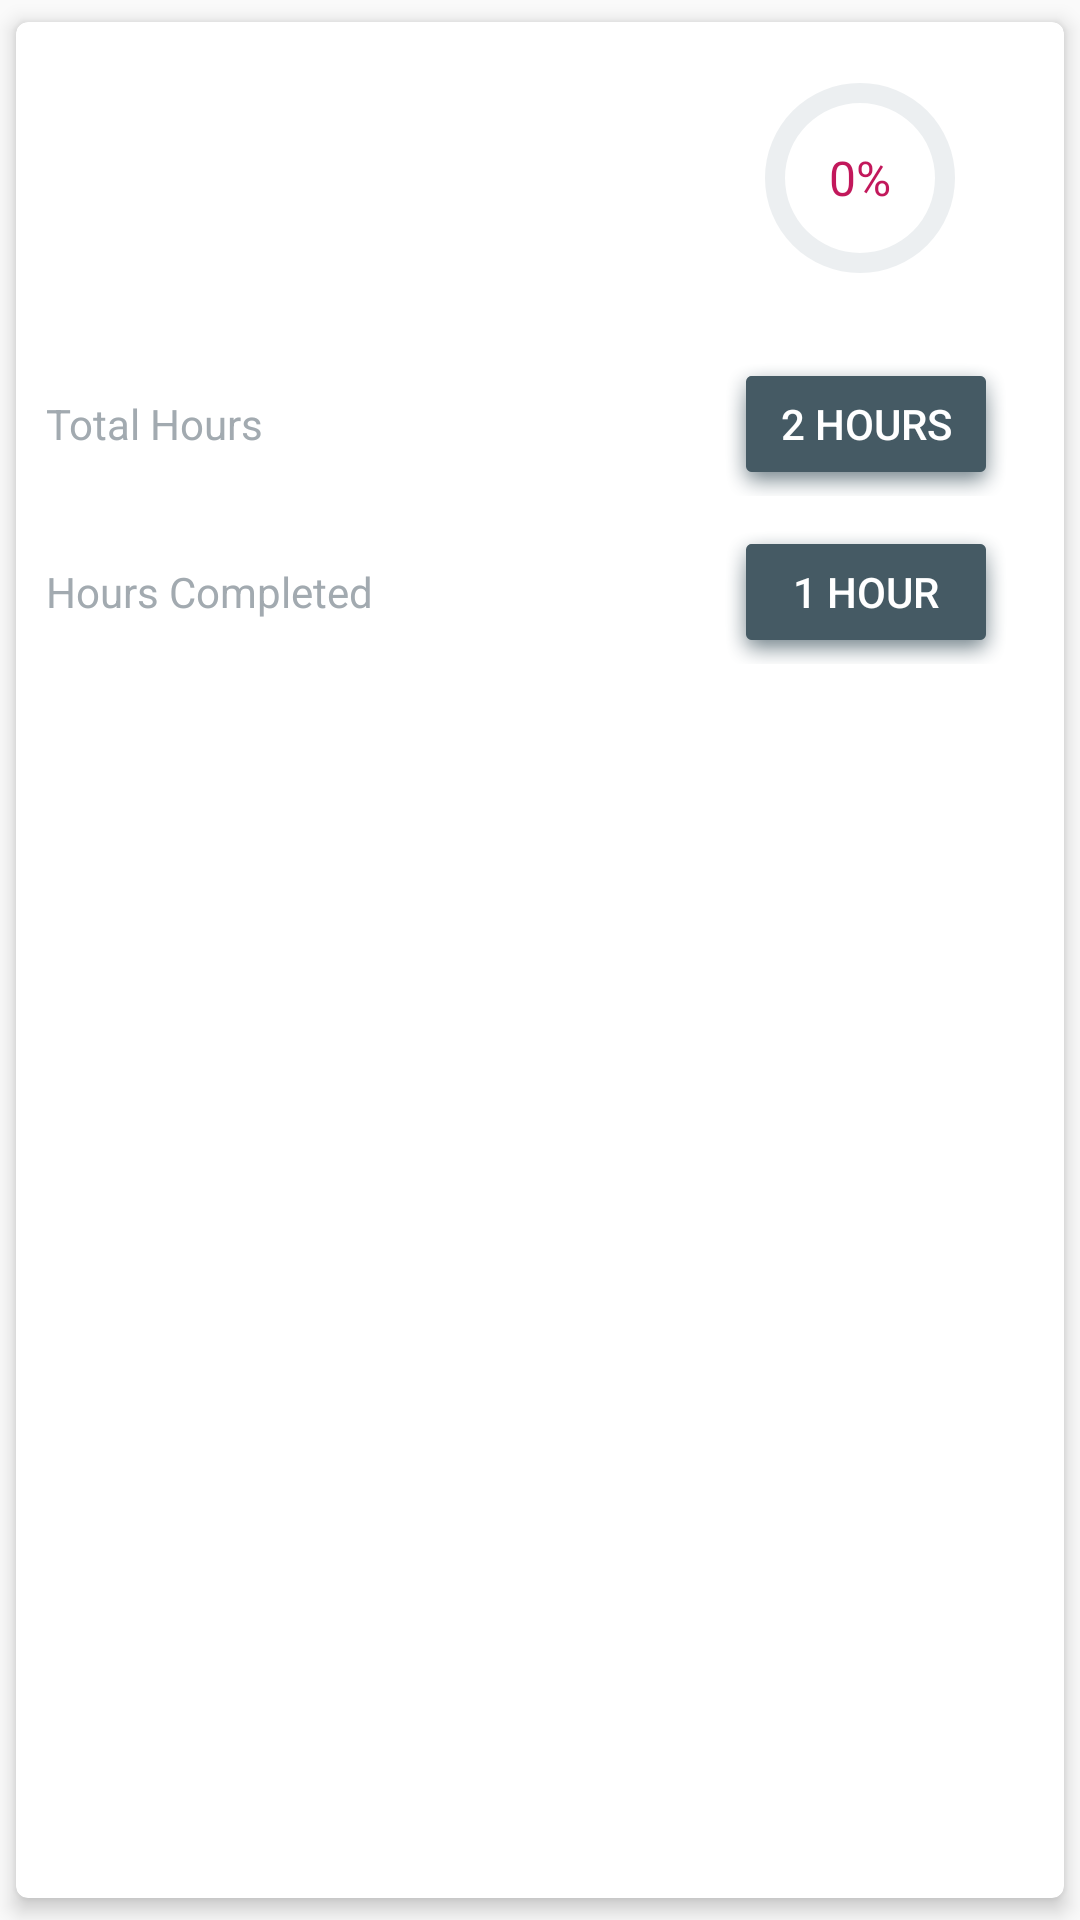

The Android layout XML behind this screen, and the referenced resources:
<!-- AndroidManifest.xml: application theme AppTheme -->
<!-- res/layout/course_list_item.xml -->
<?xml version="1.0" encoding="utf-8"?>
<android.support.v7.widget.CardView xmlns:android="http://schemas.android.com/apk/res/android"
    xmlns:card_view="http://schemas.android.com/apk/res-auto"
    style="@style/CardStyle"
    card_view:cardCornerRadius="@dimen/dimen4"
    card_view:cardElevation="@dimen/dimen4"
    card_view:cardUseCompatPadding="true"
    card_view:contentPadding="@dimen/dimen2">

    <LinearLayout style="@style/Sem_ParentLinearLayout">

        <LinearLayout
            android:layout_width="match_parent"
            android:layout_height="wrap_content"
            android:layout_marginRight="@dimen/fab_margin"
            android:orientation="horizontal">

            <TextView
                android:id="@+id/course_name"
                style="@style/Subject_textview"
                android:textColor="@color/colorPrimaryDark" />

            <RelativeLayout
                android:layout_width="@dimen/dimen100"
                android:layout_height="@dimen/dimen100">

                <ProgressBar
                    android:id="@+id/circularProgressbar"
                    style="?android:attr/progressBarStyleHorizontal"
                    android:layout_width="@dimen/dimen100"
                    android:layout_height="@dimen/dimen100"
                    android:indeterminate="false"
                    android:max="100"
                    android:progress="0"
                    android:progressDrawable="@drawable/circular"
                    android:secondaryProgress="100" />

                <TextView
                    android:id="@+id/tv"
                    style="@style/course_progress_text"
                    android:text="@string/_0" />

            </RelativeLayout>

        </LinearLayout>

        <LinearLayout style="@style/Subject_Part2_LL">

            <TextView
                style="@style/card_subheading_course"
                android:text="@string/total_hrs" />

            <TextView
                android:id="@+id/course_total_hours"
                style="@style/value" />

            <Button
                android:id="@+id/two_button"
                style="@style/add_button"
                android:text="@string/two" />

        </LinearLayout>

        <LinearLayout style="@style/Subject_Part2_LL">

            <TextView
                style="@style/card_subheading_course"
                android:text="@string/completed_hrs" />

            <TextView
                android:id="@+id/course_comp_hours"
                style="@style/value" />

            <Button
                android:id="@+id/one_button"
                style="@style/add_button"
                android:text="@string/hour" />

        </LinearLayout>

    </LinearLayout>

</android.support.v7.widget.CardView>
<!-- resources referenced by this layout -->
<resources>
  <color name="colorPrimaryDark">#C2185B</color>
  <dimen name="dimen100">100dp</dimen>
  <dimen name="dimen2">2dp</dimen>
  <dimen name="dimen4">4dp</dimen>
  <dimen name="fab_margin">16dp</dimen>
  <string name="_0">0%</string>
  <string name="completed_hrs">Hours  Completed</string>
  <string name="hour">1 Hour</string>
  <string name="total_hrs">Total Hours</string>
  <string name="two">2 Hours</string>
  <style name="Sem_ParentLinearLayout">
          <item name="android:layout_width">match_parent</item>
          <item name="android:layout_height">wrap_content</item>
          <item name="android:orientation">vertical</item>
      </style>
  <style name="Subject_Part2_LL">
          <item name="android:layout_width">match_parent</item>
          <item name="android:layout_height">wrap_content</item>
          <item name="android:layout_marginRight">@dimen/fab_margin</item>
          <item name="android:layout_marginTop">@dimen/dimen8</item>
          <item name="android:orientation">horizontal</item>
      </style>
  <style name="Subject_textview">
          <item name="android:layout_width">@dimen/dimen0</item>
          <item name="android:layout_height">wrap_content</item>
          <item name="android:layout_marginBottom">@dimen/dimen8</item>
          <item name="android:layout_weight">1</item>
          <item name="android:fontFamily">sans-serif-medium</item>
          <item name="android:padding">@dimen/dimen8</item>
          <item name="android:textAppearance">?android:textAppearanceLarge</item>
          <item name="android:textColor">@color/colorAccent</item>
      </style>
  <style name="card_subheading_course">
          <item name="android:layout_width">@dimen/dimen0</item>
          <item name="android:layout_height">wrap_content</item>
          <item name="android:layout_weight">2</item>
          <item name="android:fontFamily">sans-serif</item>
          <item name="android:padding">@dimen/dimen8</item>
          <item name="android:textAppearance">?android:textAppearanceSmall</item>
          <item name="android:textColor">@color/card_subheading</item>
      </style>
  <style name="course_progress_text">
          <item name="android:layout_width">100dp</item>
          <item name="android:layout_height">100dp</item>
          <item name="android:gravity">center</item>
          <item name="android:layout_centerInParent">true</item>
          <item name="android:textColor">@color/colorPrimaryDark</item>
          <item name="android:textSize">16sp</item>
      </style>
  <style name="value">
          <item name="android:layout_width">@dimen/dimen0</item>
          <item name="android:layout_height">wrap_content</item>
          <item name="android:layout_weight">1</item>
          <item name="android:padding">@dimen/dimen8</item>
          <item name="android:textAppearance">?android:textAppearanceSmall</item>
      </style>
  <style name="AppTheme" parent="Theme.AppCompat.Light.DarkActionBar">
          
          <item name="colorPrimary">@color/colorPrimary</item>
          <item name="colorPrimaryDark">@color/colorPrimaryDark</item>
          <item name="colorAccent">@color/colorAccent</item>
      </style>
  <color name="circle">#ECEFF1</color>
  <color name="safe">#64DD17</color>
  <dimen name="dimen8">8dp</dimen>
  <color name="card_background">#ffffff</color>
  <dimen name="dimen0">0dp</dimen>
  <color name="colorAccent">#607D8B</color>
  <color name="button_background">#455A64</color>
  <color name="card_subheading">#A2AAB0</color>
  <color name="colorPrimary">#E91E63</color>
</resources>
